2-way image classification set "p_yolo_cls_512_w2" from GitHub (Sline-L/Machine_vision); label vocabulary: defect, normal.

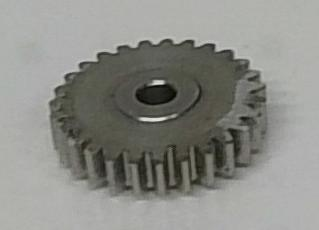
Label: normal

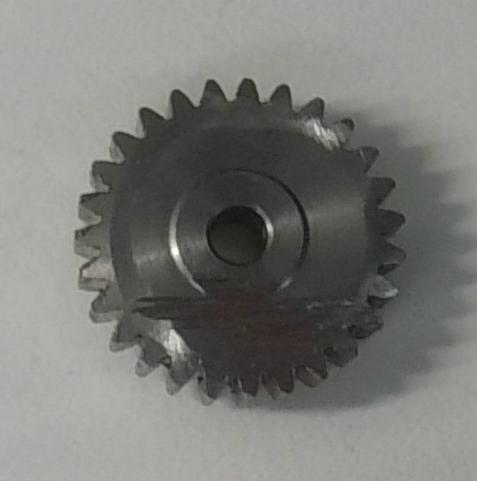
Label: defect

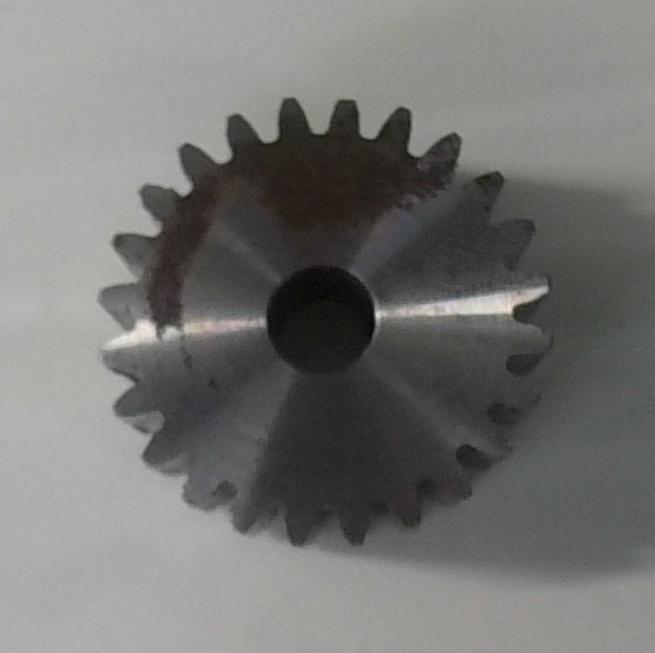
Label: normal

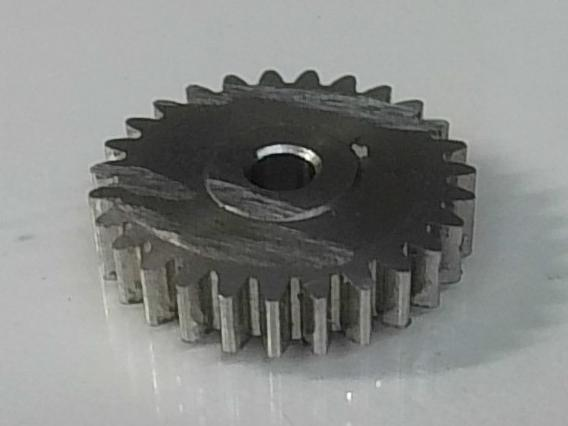
Label: defect

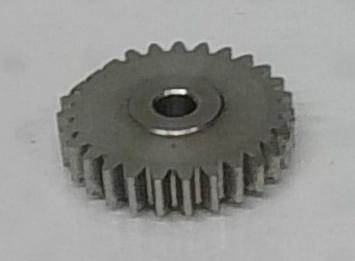
Label: normal

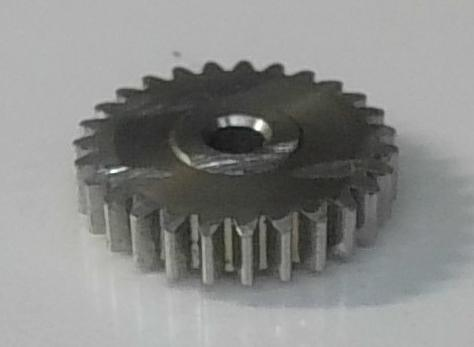
Label: defect
